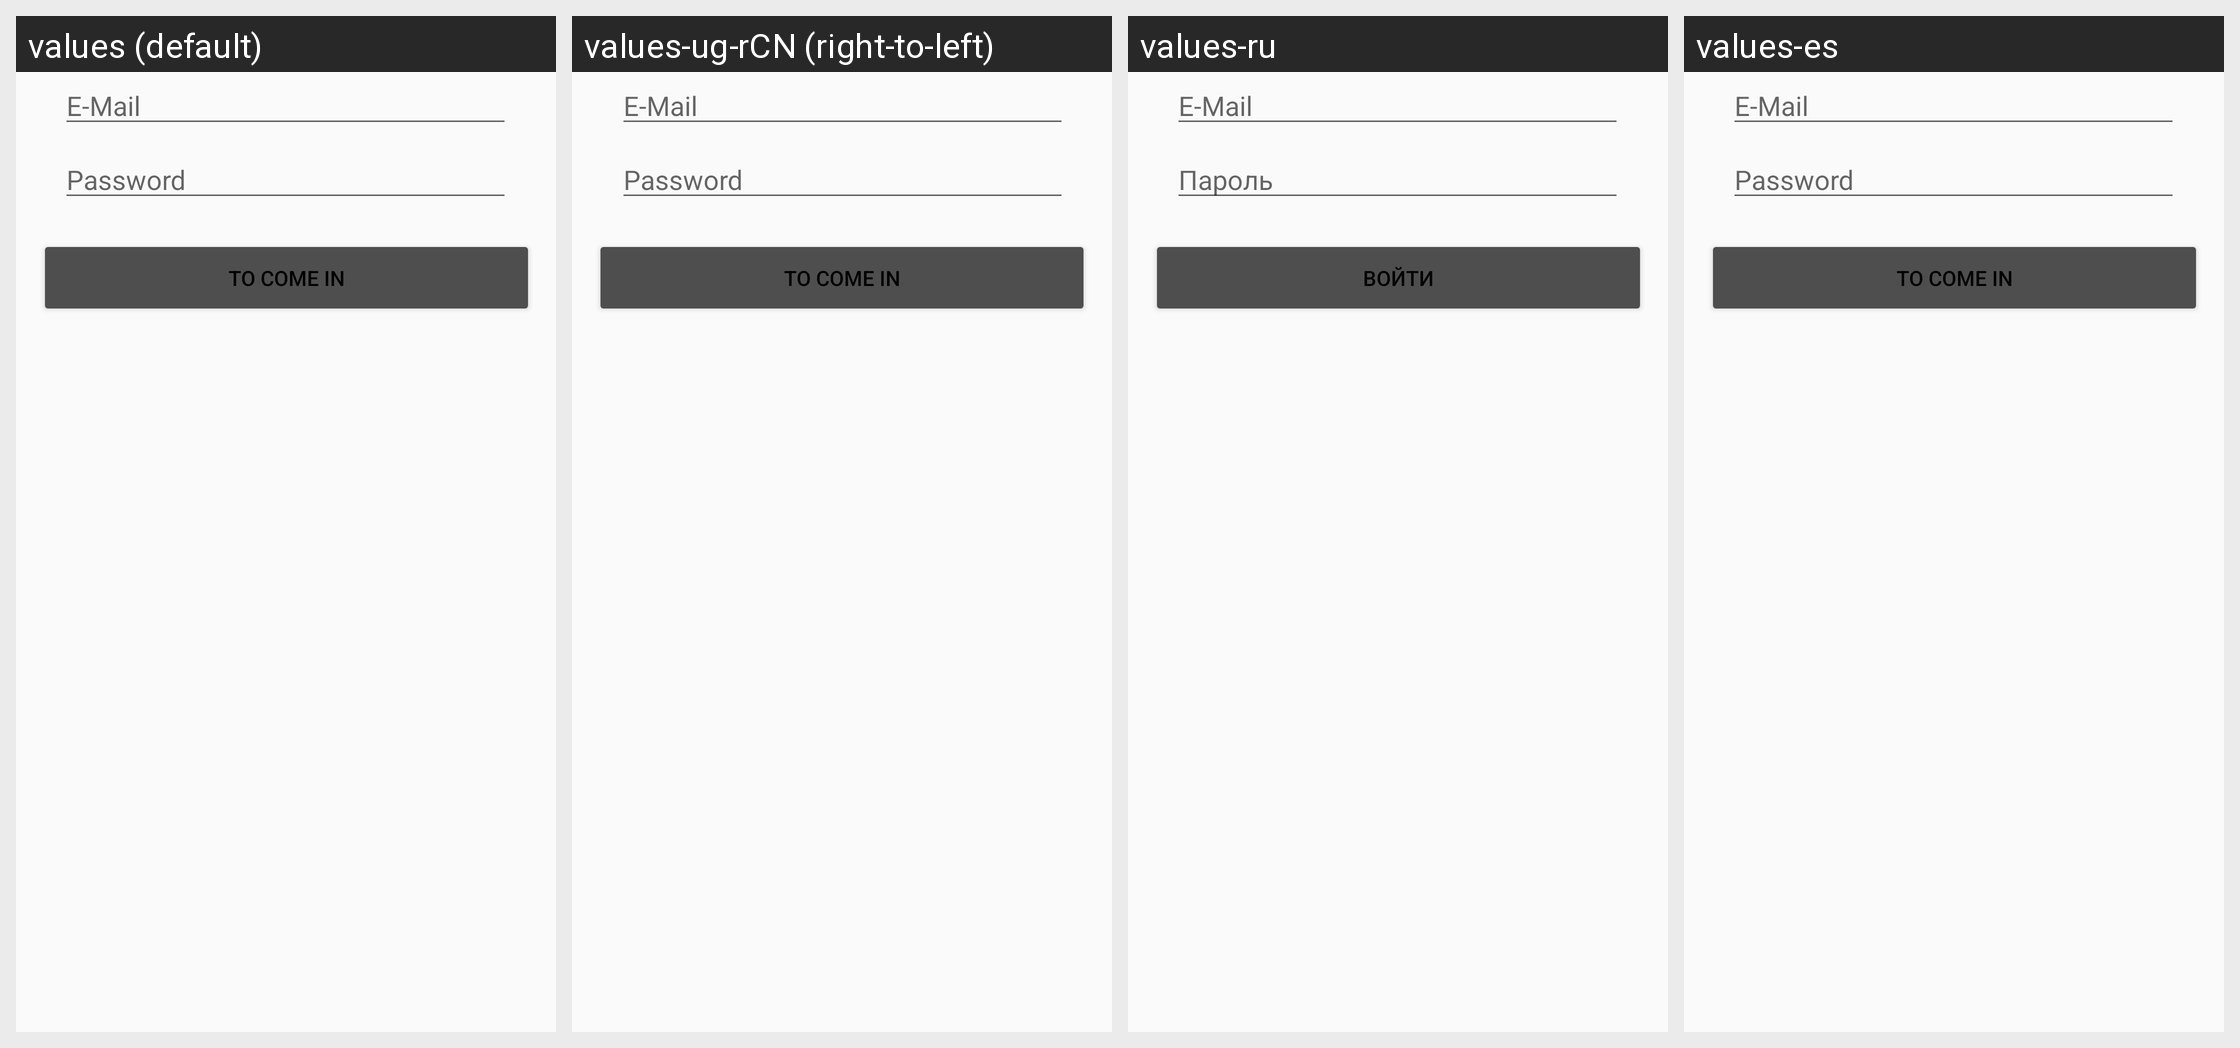

This grid shows one Android layout under several languages. Give, for every string resource on the screen, its name, the default text and each shown locale's text.
Android screen res/layout/fragment_email_auth.xml rendered under 4 locales, left to right: values (default), values-ug-rCN (right-to-left), values-ru, values-es. Device: Nexus 5 (rendered at 1080×1920; each locale shown at half size, 540×960, under a caption strip naming it); theme Default.
Strings drawn on this screen, with the default value and each locale's value (text and hints the layout hard-codes, and strings that could not be matched under every locale, appear in the picture but are not listed):

e_mail
  values: E-Mail
  values-ug-rCN: E-Mail  [not translated; the default value is used]
  values-ru: E-Mail  [not translated; the default value is used]
  values-es: E-Mail  [not translated; the default value is used]

password
  values: Password
  values-ug-rCN: Password  [not translated; the default value is used]
  values-ru: Пароль
  values-es: Password

sign_in
  values: To come in
  values-ug-rCN: To come in  [not translated; the default value is used]
  values-ru: Войти
  values-es: To come in
